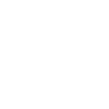
t = 0.00 s
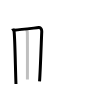
t = 2.25 s
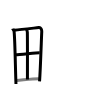
t = 4.50 s
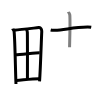
t = 6.50 s
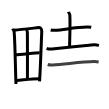
t = 8.75 s
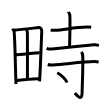
t = 11.00 s

The animated SVG that drew these frames (rendered in a browser with its animation timeline set to each time). Animation: 11 SMIL elements (animate=11); one cycle of 11.00 s.

<svg width="109px" height="109px" viewBox="0 0 px 109px" xmlns="http://www.w3.org/2000/svg" xmlns:xlink="http://www.w3.org/1999/xlink" xml:space="preserve" version="1.1"  baseProfile="full">
<path d="M12.74,28.54c0.21,0.76,1.21,1.76,1.33,2.69c0.94,7.64,1.32,38.69,1.9,52.74" style="fill:none;stroke:black;stroke-width:3;opacity:0">
  <animate attributeType="CSS" attributeName="opacity" from="0" to="1" begin="0s" dur="1s" repeatCount="0" fill="freeze" />
</path>
<path d="M14.22,30.22c7.26-0.59,19.21-2.09,24.63-2.7c1.99-0.23,3.01,2,2.91,4.04c-0.37,7.47-1.3,37.34-2.21,49.78" style="fill:none;stroke:black;stroke-width:3;opacity:0">
  <animate attributeType="CSS" attributeName="opacity" from="0" to="1" begin="1s" dur="1s" repeatCount="0" fill="freeze" />
</path>
<path d="M26.3,29.49c0.45,0.51,1.03,2.13,1.04,2.75c0.21,10.35,0.09,41.09,0.09,47.2" style="fill:none;stroke:black;stroke-width:3;opacity:0">
  <animate attributeType="CSS" attributeName="opacity" from="0" to="1" begin="2s" dur="1s" repeatCount="0" fill="freeze" />
</path>
<path d="M15.57,54.8c2.37-0.31,22.15-2.03,24.1-1.98" style="fill:none;stroke:black;stroke-width:3;opacity:0">
  <animate attributeType="CSS" attributeName="opacity" from="0" to="1" begin="3s" dur="1s" repeatCount="0" fill="freeze" />
</path>
<path d="M16.34,80.5c6.66-0.5,15.48-1.73,22.7-1.76" style="fill:none;stroke:black;stroke-width:3;opacity:0">
  <animate attributeType="CSS" attributeName="opacity" from="0" to="1" begin="4s" dur="1s" repeatCount="0" fill="freeze" />
</path>
<path d="M50.69,30.04c1.05,0.27,2.95,0.33,4.01,0.27c10.55-0.52,18.59-3.07,32.87-3.26c1.74-0.02,2.79,0.13,3.66,0.27" style="fill:none;stroke:black;stroke-width:3;opacity:0">
  <animate attributeType="CSS" attributeName="opacity" from="0" to="1" begin="5s" dur="1s" repeatCount="0" fill="freeze" />
</path>
<path d="M68.38,11.87c0.1,0.32,1.38,1.68,1.48,3.72c0.47,9.82-0.3,28.28-0.3,31.62" style="fill:none;stroke:black;stroke-width:3;opacity:0">
  <animate attributeType="CSS" attributeName="opacity" from="0" to="1" begin="6s" dur="1s" repeatCount="0" fill="freeze" />
</path>
<path d="M46.63,48.31c1.4,0.66,3.97,0.79,5.39,0.66c12.42-1.18,29.24-2.97,41.95-4.11c2.33-0.21,3.75,0.31,4.92,0.64" style="fill:none;stroke:black;stroke-width:3;opacity:0">
  <animate attributeType="CSS" attributeName="opacity" from="0" to="1" begin="7s" dur="1s" repeatCount="0" fill="freeze" />
</path>
<path d="M47.75,64.49c1.24,0.46,3.51,0.54,4.77,0.46C66.57,64,82,61.75,94.31,61.56c2.07-0.03,3.32,0.22,4.35,0.44" style="fill:none;stroke:black;stroke-width:3;opacity:0">
  <animate attributeType="CSS" attributeName="opacity" from="0" to="1" begin="8s" dur="1s" repeatCount="0" fill="freeze" />
</path>
<path d="M81.51,51.83c0.46,0.71,1.24,2.19,1.29,4.87c0.24,12.84-0.67,31.27-0.67,35.64c0,10.49-6.05,2.11-7.38,0.75" style="fill:none;stroke:black;stroke-width:3;opacity:0">
  <animate attributeType="CSS" attributeName="opacity" from="0" to="1" begin="9s" dur="1s" repeatCount="0" fill="freeze" />
</path>
<path d="M57.25,72.75c3.86,1.88,8.8,6.82,9.77,9.75" style="fill:none;stroke:black;stroke-width:3;opacity:0">
  <animate attributeType="CSS" attributeName="opacity" from="0" to="1" begin="10s" dur="1s" repeatCount="0" fill="freeze" />
</path>
</svg>
